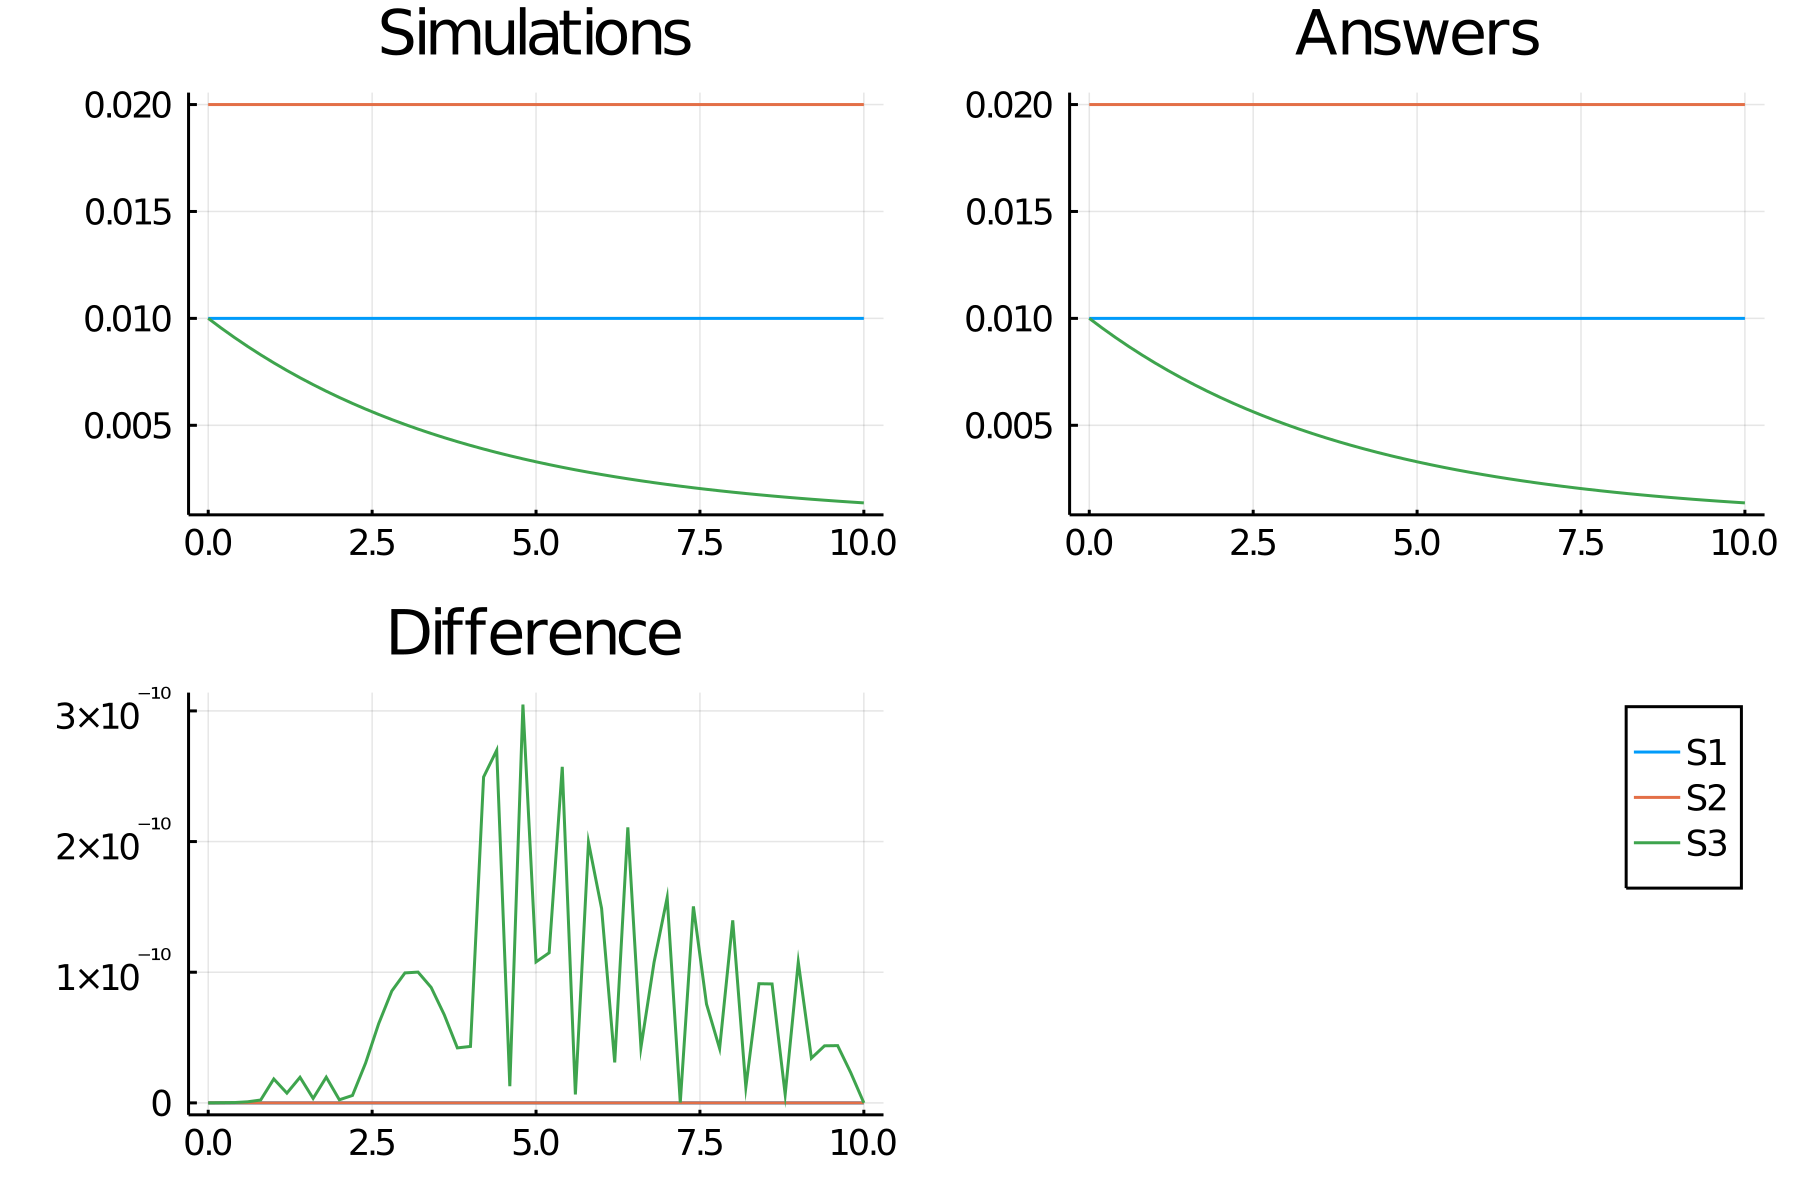

The data file committed next to this chart (first rows):
time, S1_, S2_, S3_
0.0, 0.01, 0.02, 0.01
0.2, 0.01, 0.02, 0.009542
0.4, 0.01, 0.02, 0.009105
0.6, 0.01, 0.02, 0.008691
0.8, 0.01, 0.02, 0.008296
1.0, 0.01, 0.02, 0.007921
1.2, 0.01, 0.02, 0.007564
1.4, 0.01, 0.02, 0.007224
1.6, 0.01, 0.02, 0.006901
1.8, 0.01, 0.02, 0.006594
2.0, 0.01, 0.02, 0.006301
2.2, 0.01, 0.02, 0.006023
2.4, 0.01, 0.02, 0.005759
2.6, 0.01, 0.02, 0.005507
2.8, 0.01, 0.02, 0.005268
3.0, 0.01, 0.02, 0.00504
3.2, 0.01, 0.02, 0.004824
3.4, 0.01, 0.02, 0.004618
3.6, 0.01, 0.02, 0.004422
3.8, 0.01, 0.02, 0.004235
4.0, 0.01, 0.02, 0.004058
4.2, 0.01, 0.02, 0.003889
4.4, 0.01, 0.02, 0.003729
4.6, 0.01, 0.02, 0.003576
4.8, 0.01, 0.02, 0.003431
5.0, 0.01, 0.02, 0.003293
5.2, 0.01, 0.02, 0.003162
5.4, 0.01, 0.02, 0.003037
5.6, 0.01, 0.02, 0.002918
5.8, 0.01, 0.02, 0.002805
6.0, 0.01, 0.02, 0.002697
6.2, 0.01, 0.02, 0.002595
6.4, 0.01, 0.02, 0.002498
6.6, 0.01, 0.02, 0.002405
6.8, 0.01, 0.02, 0.002317
7.0, 0.01, 0.02, 0.002233
7.2, 0.01, 0.02, 0.002154
7.4, 0.01, 0.02, 0.002078
7.6, 0.01, 0.02, 0.002006
7.8, 0.01, 0.02, 0.001937
8.0, 0.01, 0.02, 0.001872
8.2, 0.01, 0.02, 0.00181
8.4, 0.01, 0.02, 0.001751
8.6, 0.01, 0.02, 0.001695
8.8, 0.01, 0.02, 0.001642
9.0, 0.01, 0.02, 0.001591
9.2, 0.01, 0.02, 0.001542
9.4, 0.01, 0.02, 0.001496
9.6, 0.01, 0.02, 0.001453
9.8, 0.01, 0.02, 0.001411
10.0, 0.01, 0.02, 0.001372
